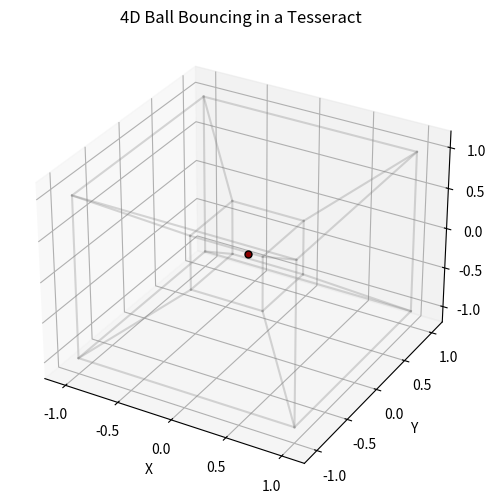

Reproduce this figure in Python.
import itertools
import matplotlib.pyplot as plt
from mpl_toolkits.mplot3d import Axes3D
import matplotlib.animation as animation
import numpy as np

# Generate tesseract vertices and edges
vertices = list(itertools.product([-1, 1], repeat=4))
edges = []
for vertex in vertices:
    for dim in range(4):
        neighbor = list(vertex)
        neighbor[dim] *= -1
        neighbor = tuple(neighbor)
        if neighbor in vertices:
            edge = (vertex, neighbor)
            if edge not in edges and (neighbor, vertex) not in edges:
                edges.append(edge)

# Projection parameters
d = 2  # Viewpoint distance along the w-axis

def project_4d_to_3d(point4d):
    x, y, z, w = point4d
    factor = 1 / (d - w)
    return (x * factor, y * factor, z * factor)

# Set up figure and 3D axis
fig = plt.figure(figsize=(8, 6))
ax = fig.add_subplot(111, projection='3d')
ax.set_xlim(-1.2, 1.2)
ax.set_ylim(-1.2, 1.2)
ax.set_zlim(-1.2, 1.2)
ax.set_xlabel('X')
ax.set_ylabel('Y')
ax.set_zlabel('Z')
ax.set_title('4D Ball Bouncing in a Tesseract')

# Plot tesseract edges
for edge in edges:
    start = project_4d_to_3d(edge[0])
    end = project_4d_to_3d(edge[1])
    ax.plot([start[0], end[0]], [start[1], end[1]], [start[2], end[2]], 
            color='gray', alpha=0.3)

# Initialize ball position and velocity in 4D
pos = np.array([0.0, 0.0, 0.0, 0.0])
velocity = np.array([0.1, 0.13, 0.15, 0.12])  # Initial velocity

# Create scatter plot for ball
ball = ax.scatter([], [], [], color='darkred', s=50, edgecolors='black')

def update(frame):
    global pos, velocity
    
    # Update position
    dt = 0.05
    pos += velocity * dt
    
    # Bounce off hypercube walls
    for i in range(4):
        if pos[i] >= 1 or pos[i] <= -1:
            velocity[i] *= -1
            pos[i] = np.clip(pos[i], -1, 1)
    
    # Project to 3D and update visualization
    projected = project_4d_to_3d(pos)
    factor = 1 / (d - pos[3])
    
    # Update ball position and size
    ball._offsets3d = ([projected[0]], [projected[1]], [projected[2]])
    ball.set_sizes([50 * factor])
    
    return ball,

# Create animation
ani = animation.FuncAnimation(fig, update, frames=200, interval=40, blit=True)
plt.show()
